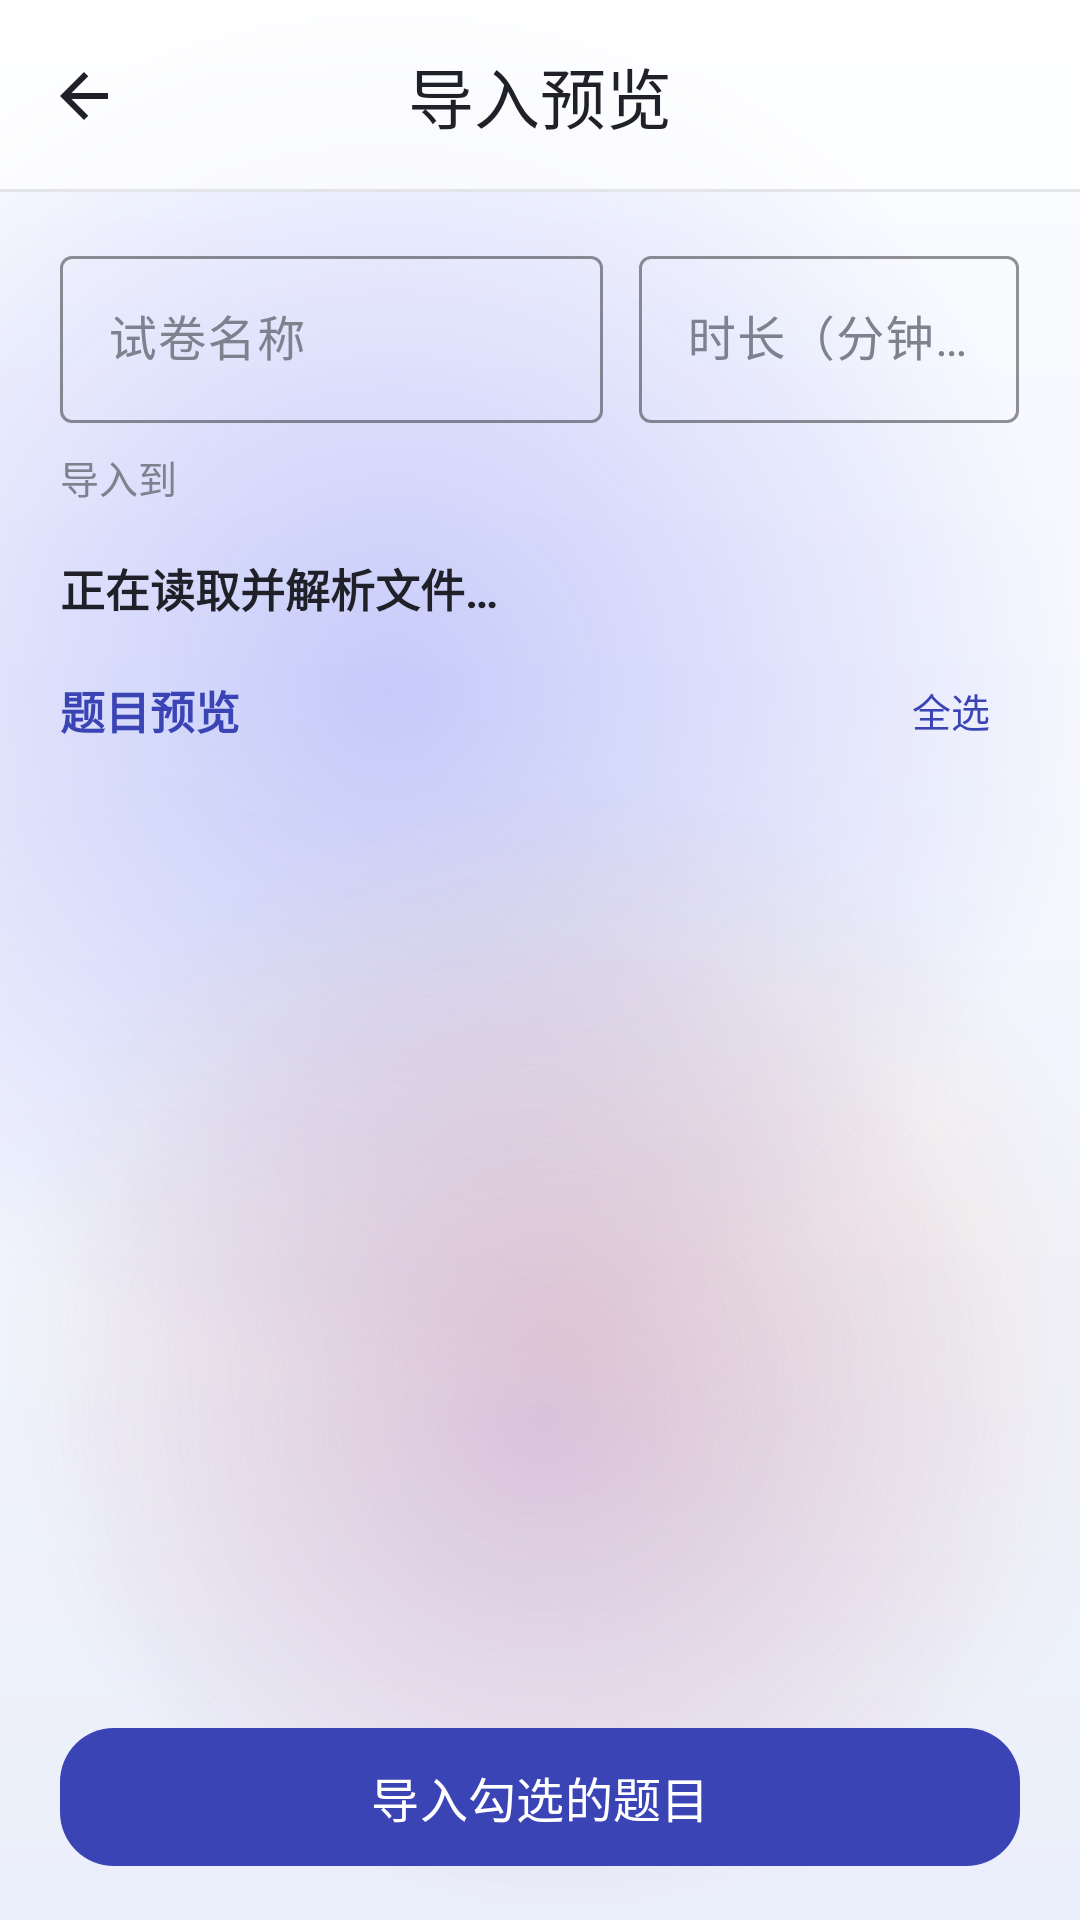

This screen was rendered from an Android layout file. Write that file and the resources it references.
<!-- AndroidManifest.xml: application theme Theme.EXAMREBORN -->
<!-- res/layout/activity_import_preview.xml -->
<?xml version="1.0" encoding="utf-8"?>
<FrameLayout xmlns:android="http://schemas.android.com/apk/res/android"
    xmlns:app="http://schemas.android.com/apk/res-auto"
    xmlns:tools="http://schemas.android.com/tools"
    android:layout_width="match_parent"
    android:layout_height="match_parent"
    tools:context=".ImportPreviewActivity">

    <View
        android:id="@+id/bgMesh"
        android:layout_width="match_parent"
        android:layout_height="match_parent"
        android:background="@drawable/bg_home" />

    <LinearLayout
        android:layout_width="match_parent"
        android:layout_height="match_parent"
        android:orientation="vertical">

        <FrameLayout
            android:id="@+id/toolbarBar"
            android:layout_width="match_parent"
            android:layout_height="wrap_content"
            android:background="@drawable/bg_toolbar">

            <com.google.android.material.appbar.MaterialToolbar
                android:id="@+id/toolbar"
                android:layout_width="match_parent"
                android:layout_height="?attr/actionBarSize"
                app:navigationIcon="@drawable/ic_arrow_back"
                app:navigationIconTint="@color/text_primary"
                app:title="@string/import_title"
                app:titleCentered="true"
                app:titleTextColor="@color/text_primary" />
        </FrameLayout>

        <LinearLayout
            android:layout_width="match_parent"
            android:layout_height="wrap_content"
            android:orientation="horizontal"
            android:paddingStart="20dp"
            android:paddingTop="16dp"
            android:paddingEnd="20dp">

            <com.google.android.material.textfield.TextInputLayout
                style="@style/Widget.EXAMREBORN.TextField"
                android:layout_width="0dp"
                android:layout_height="wrap_content"
                android:layout_weight="1"
                android:hint="@string/import_paper_name">

                <com.google.android.material.textfield.TextInputEditText
                    android:id="@+id/etPaperName"
                    android:layout_width="match_parent"
                    android:layout_height="wrap_content"
                    android:inputType="text"
                    android:maxLines="1" />
            </com.google.android.material.textfield.TextInputLayout>

            <Space
                android:layout_width="12dp"
                android:layout_height="1dp" />

            <com.google.android.material.textfield.TextInputLayout
                style="@style/Widget.EXAMREBORN.TextField"
                android:layout_width="0dp"
                android:layout_height="wrap_content"
                android:layout_weight="0.7"
                android:hint="@string/import_duration">

                <com.google.android.material.textfield.TextInputEditText
                    android:id="@+id/etDuration"
                    android:layout_width="match_parent"
                    android:layout_height="wrap_content"
                    android:inputType="number"
                    android:maxLines="1" />
            </com.google.android.material.textfield.TextInputLayout>
        </LinearLayout>

        <LinearLayout
            android:layout_width="match_parent"
            android:layout_height="wrap_content"
            android:gravity="center_vertical"
            android:orientation="horizontal"
            android:paddingStart="20dp"
            android:paddingTop="6dp"
            android:paddingEnd="20dp">

            <TextView
                android:layout_width="wrap_content"
                android:layout_height="wrap_content"
                android:text="@string/import_target"
                android:textColor="@color/text_secondary"
                android:textSize="13sp" />

            <Spinner
                android:id="@+id/spTarget"
                android:layout_width="0dp"
                android:layout_height="wrap_content"
                android:layout_marginStart="10dp"
                android:layout_weight="1" />
        </LinearLayout>

        <TextView
            android:id="@+id/tvSummary"
            android:layout_width="match_parent"
            android:layout_height="wrap_content"
            android:paddingStart="20dp"
            android:paddingTop="14dp"
            android:paddingEnd="20dp"
            android:text="@string/import_reading"
            android:textColor="@color/text_primary"
            android:textSize="15sp"
            android:textStyle="bold" />

        <TextView
            android:id="@+id/tvWarnings"
            android:layout_width="match_parent"
            android:layout_height="wrap_content"
            android:lineSpacingExtra="3dp"
            android:paddingStart="20dp"
            android:paddingTop="8dp"
            android:paddingEnd="20dp"
            android:textColor="@color/brand_terracotta"
            android:textSize="12sp"
            android:visibility="gone"
            tools:visibility="visible" />

        <LinearLayout
            android:layout_width="match_parent"
            android:layout_height="wrap_content"
            android:gravity="center_vertical"
            android:orientation="horizontal"
            android:paddingStart="20dp"
            android:paddingTop="14dp"
            android:paddingEnd="20dp"
            android:paddingBottom="6dp">

            <TextView
                android:layout_width="0dp"
                android:layout_height="wrap_content"
                android:layout_weight="1"
                android:text="@string/import_preview_label"
                android:textColor="@color/brand_indigo"
                android:textSize="15sp"
                android:textStyle="bold" />

            <TextView
                android:id="@+id/btnToggleAll"
                android:layout_width="wrap_content"
                android:layout_height="wrap_content"
                android:background="?attr/selectableItemBackground"
                android:paddingStart="10dp"
                android:paddingTop="6dp"
                android:paddingEnd="10dp"
                android:paddingBottom="6dp"
                android:text="@string/import_select_all"
                android:textColor="@color/brand_indigo"
                android:textSize="13sp" />
        </LinearLayout>

        <androidx.recyclerview.widget.RecyclerView
            android:id="@+id/rvPreview"
            android:layout_width="match_parent"
            android:layout_height="0dp"
            android:layout_weight="1"
            android:clipToPadding="false"
            android:overScrollMode="never"
            android:paddingStart="20dp"
            android:paddingEnd="20dp"
            android:paddingBottom="12dp" />

        <com.google.android.material.button.MaterialButton
            android:id="@+id/btnImport"
            android:layout_width="match_parent"
            android:layout_height="54dp"
            android:layout_marginStart="20dp"
            android:layout_marginTop="8dp"
            android:layout_marginEnd="20dp"
            android:layout_marginBottom="14dp"
            android:text="@string/import_do"
            android:textColor="@color/white"
            android:textSize="16sp"
            app:backgroundTint="@color/brand_indigo"
            app:cornerRadius="18dp" />

    </LinearLayout>
</FrameLayout>
<!-- resources referenced by this layout -->
<resources>
  <color name="brand_indigo">#3B44B5</color>
  <color name="brand_terracotta">#C4501B</color>
  <color name="text_primary">#1F2028</color>
  <color name="text_secondary">#7E828F</color>
  <color name="white">#FFFFFFFF</color>
  <!-- drawable bg_toolbar (drawable) -->
  <?xml version="1.0" encoding="utf-8"?>
  <layer-list xmlns:android="http://schemas.android.com/apk/res/android">
  
      <item>
          <shape android:shape="rectangle">
              <solid android:color="@color/glass_bar" />
          </shape>
      </item>
  
      <item
          android:height="1dp"
          android:gravity="bottom">
          <shape android:shape="rectangle">
              <solid android:color="@color/glass_hairline" />
          </shape>
      </item>
  
  </layer-list>
  <!-- drawable ic_arrow_back (drawable) -->
  <?xml version="1.0" encoding="utf-8"?>
  <vector xmlns:android="http://schemas.android.com/apk/res/android"
      android:width="24dp"
      android:height="24dp"
      android:viewportWidth="24"
      android:viewportHeight="24">
      <path
          android:fillColor="#1F2028"
          android:pathData="M20,11H7.83l5.59,-5.59L12,4l-8,8 8,8 1.41,-1.41L7.83,13H20v-2z" />
  </vector>
  <string name="import_do">导入勾选的题目</string>
  <string name="import_duration">时长（分钟）</string>
  <string name="import_paper_name">试卷名称</string>
  <string name="import_preview_label">题目预览</string>
  <string name="import_reading">正在读取并解析文件…</string>
  <string name="import_select_all">全选</string>
  <string name="import_target">导入到</string>
  <string name="import_title">导入预览</string>
  <style name="Widget.EXAMREBORN.TextField" parent="Widget.Material3.TextInputLayout.OutlinedBox">
          <item name="boxBackgroundColor">@android:color/transparent</item>
          <item name="boxStrokeColor">@color/brand_indigo</item>
          <item name="boxStrokeWidth">1dp</item>
          <item name="boxStrokeWidthFocused">2dp</item>
          <item name="hintTextColor">@color/brand_indigo</item>
          <item name="android:textColorHint">@color/text_secondary</item>
      </style>
  <style name="Theme.EXAMREBORN" parent="Base.Theme.EXAMREBORN" />
  <color name="mesh_base_end">#EBEFFB</color>
  <color name="mesh_base">#FBFCFF</color>
  <color name="blob_indigo_mid">#2E6E76F2</color>
  <color name="blob_indigo">#596E76F2</color>
  <color name="blob_peach_mid">#2AF0A868</color>
  <color name="blob_peach">#59F0A868</color>
  <color name="blob_violet_mid">#26A78BFA</color>
  <color name="blob_violet">#4DA78BFA</color>
  <color name="glass_bar">#B3FFFFFF</color>
  <color name="glass_hairline">#1A1B2033</color>
  <style name="Base.Theme.EXAMREBORN" parent="Theme.Material3.Light.NoActionBar">
          <item name="colorPrimary">@color/brand_indigo</item>
          <item name="colorOnPrimary">@color/white</item>
          <item name="colorSecondary">@color/brand_indigo_deep</item>
          <item name="colorAccent">@color/brand_indigo</item>
          <item name="android:textColorPrimary">@color/text_primary</item>
          <item name="android:windowBackground">@color/mesh_base</item>
          <item name="materialAlertDialogTheme">@style/ThemeOverlay.EXAMREBORN.Dialog</item>
      </style>
  <color name="brand_indigo_deep">#2B3190</color>
  <style name="ThemeOverlay.EXAMREBORN.Dialog" parent="ThemeOverlay.Material3.MaterialAlertDialog">
          <item name="colorPrimary">@color/brand_indigo</item>
          <item name="colorSurface">@color/white</item>
          <item name="colorSurfaceContainerHigh">@color/white</item>
          <item name="colorSurfaceContainerLow">@color/white</item>
          <item name="colorSurfaceContainer">@color/white</item>
          <item name="android:textColorPrimary">@color/text_primary</item>
      </style>
</resources>
